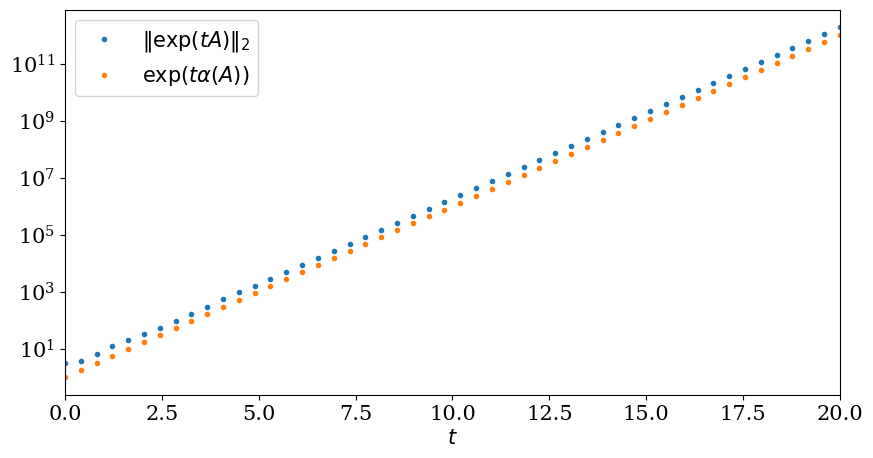
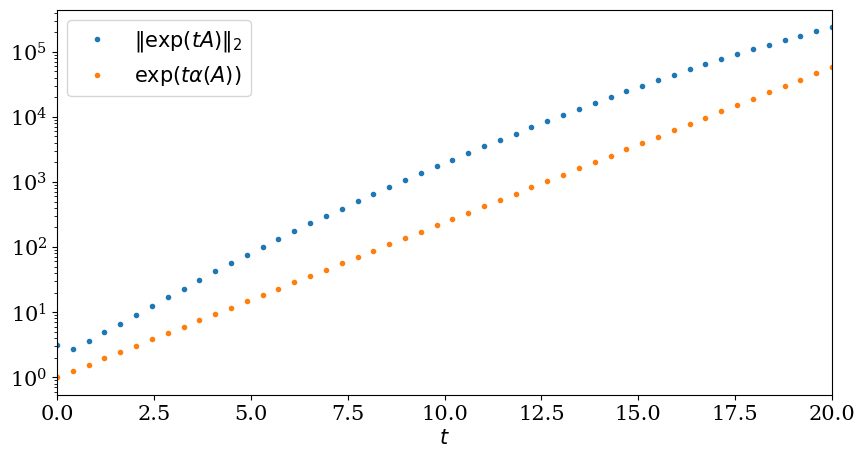
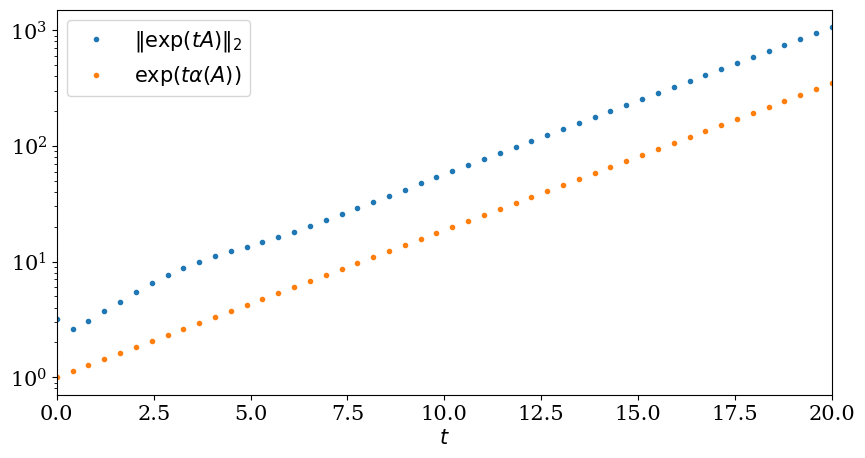
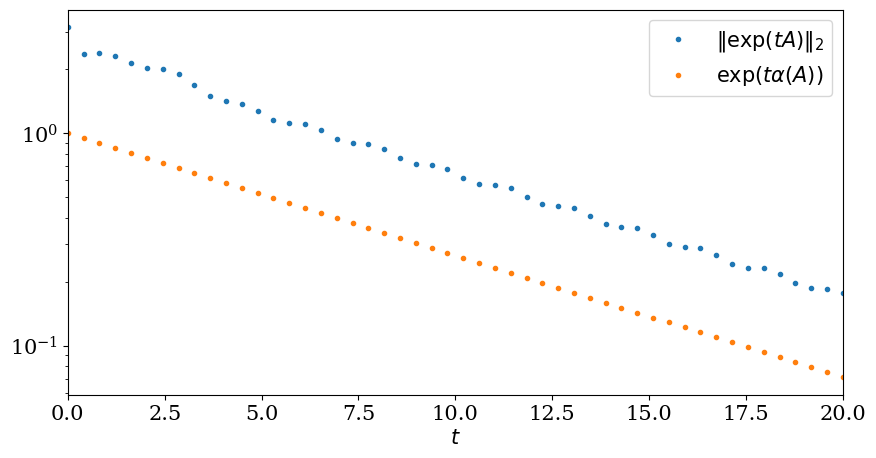
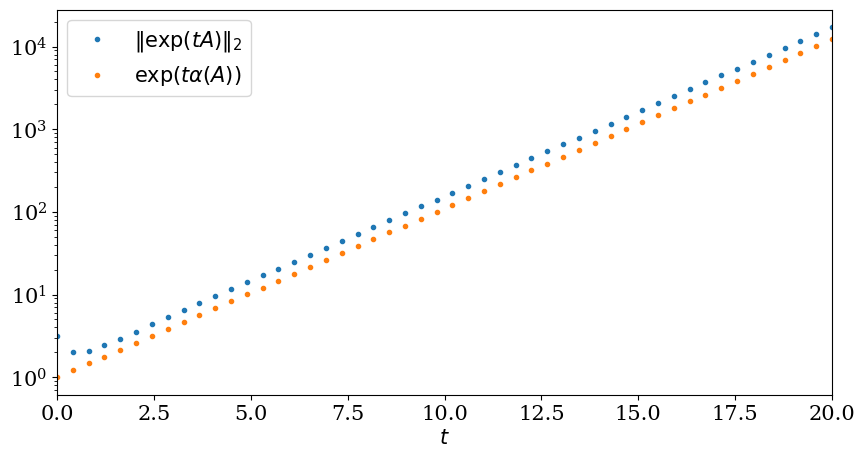
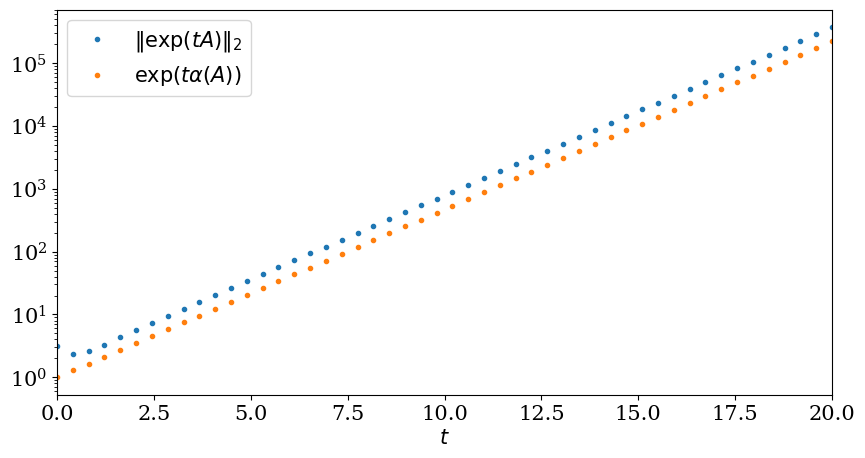
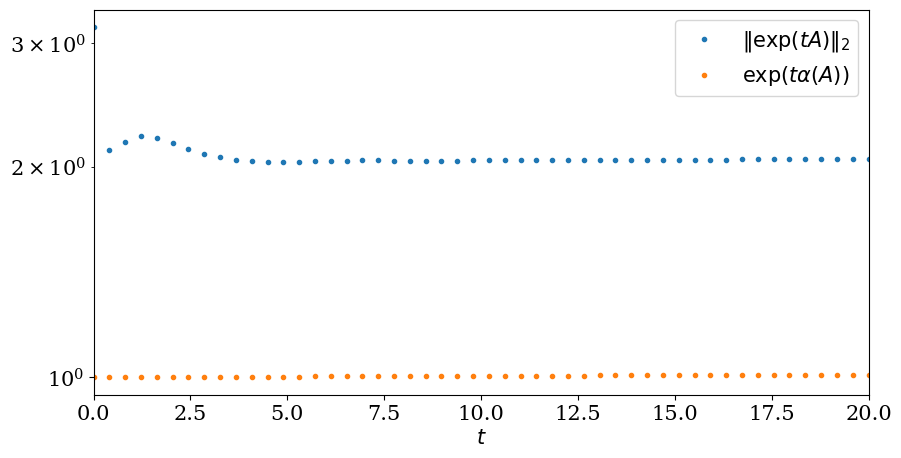
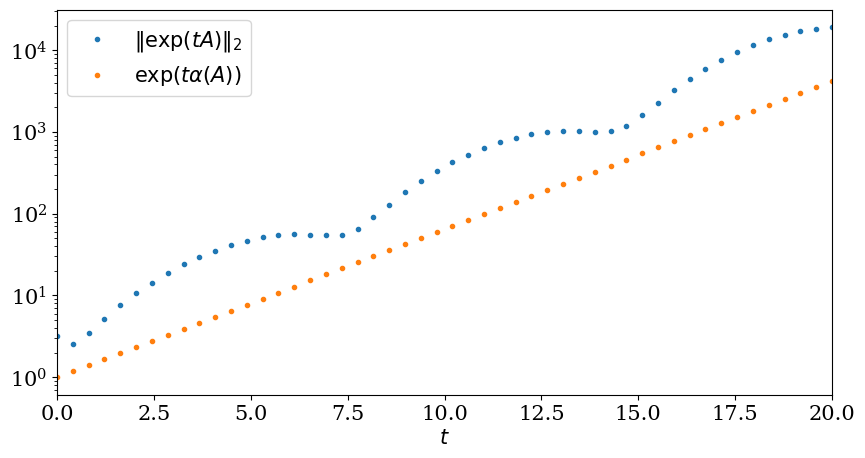
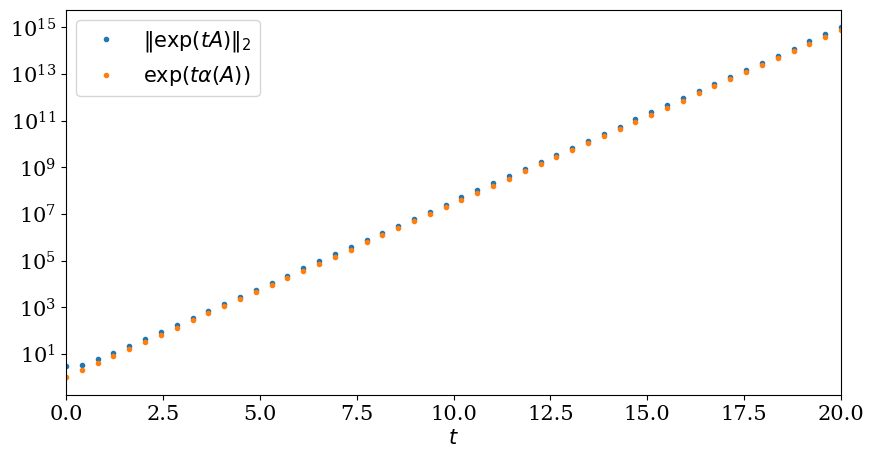
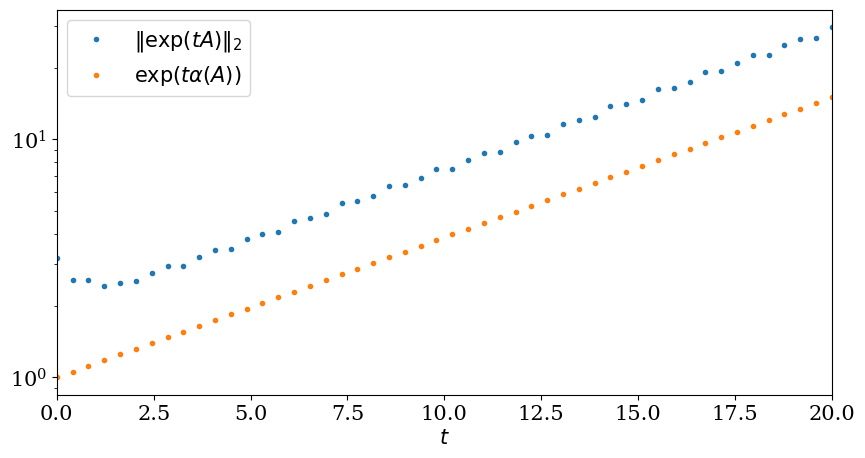
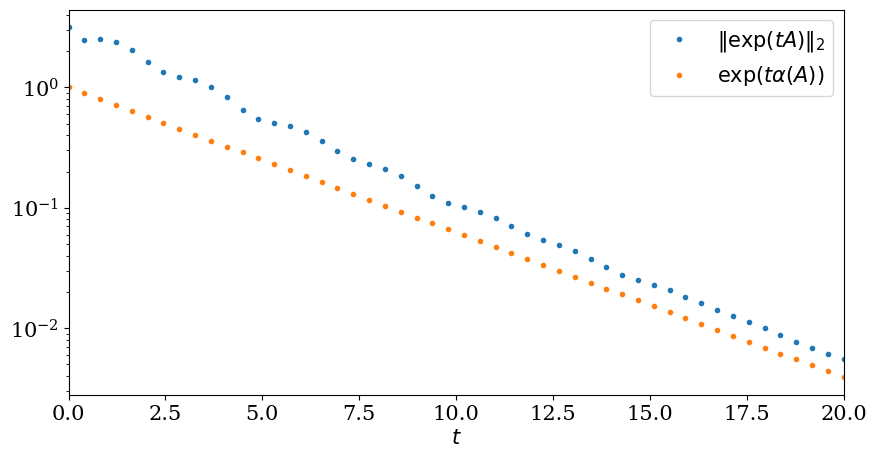
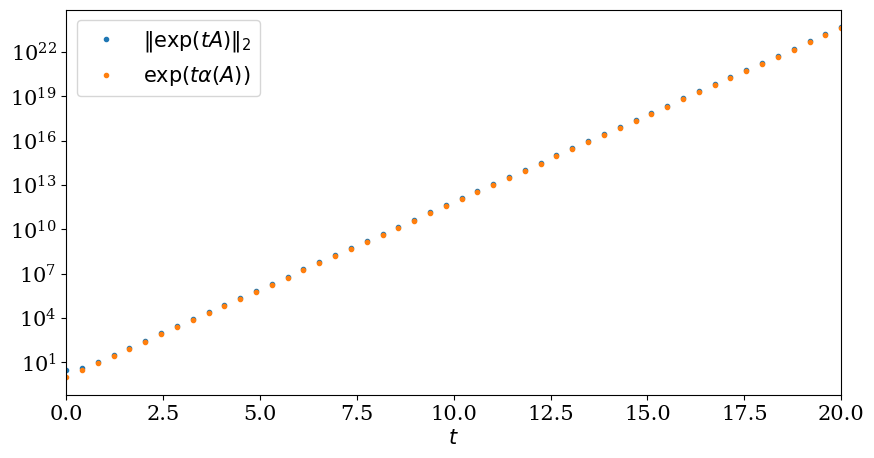
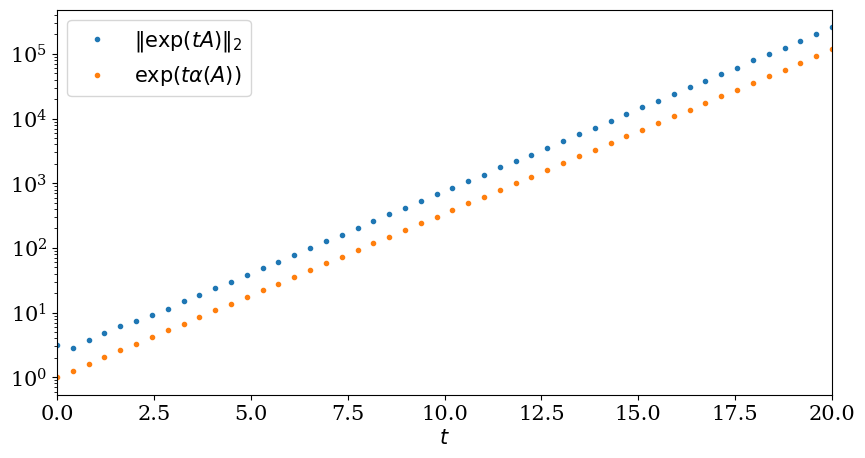
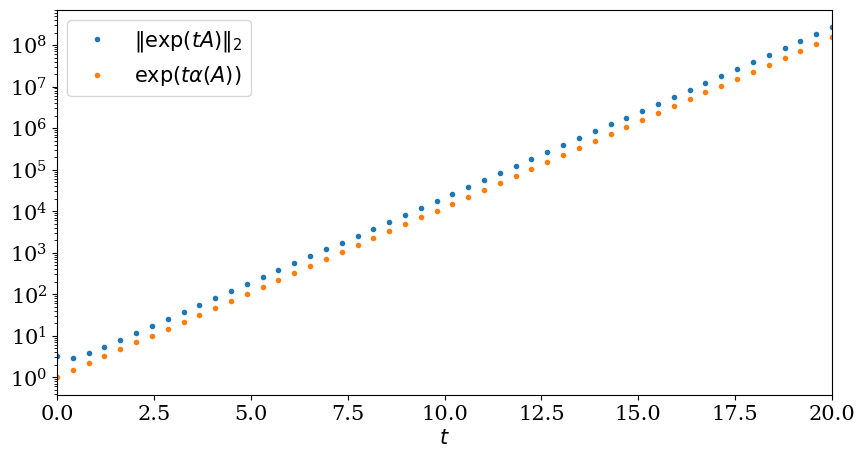
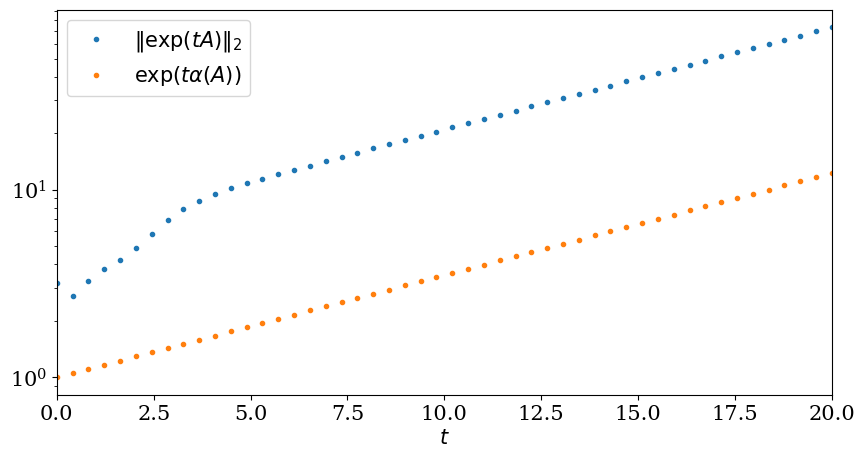
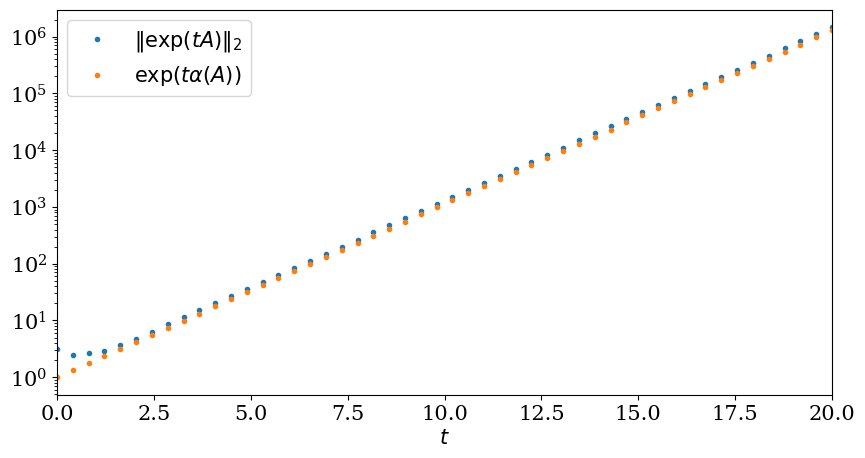

These charts were generated, in order, by the following Python code:
import numpy as np
from scipy.linalg import expm

import matplotlib.pyplot as plt
from pylab import rcParams

rcParams['figure.figsize'] = 10, 5
rcParams['font.family'] = 'serif'
rcParams['font.size'] = 15

for i in range(50):
    A = np.random.normal(size=(10, 10)) - 2*np.identity(10)
    eigvals = np.linalg.eigvals(A)
    alpha = np.max(np.real(eigvals))
    # if abs(alpha) > 0.1:
        # continue

    ts = np.linspace(0, 20)
    y = []
    for t in ts:
        y.append(np.linalg.norm(expm(t*A)))
    y = np.asarray(y)
    eta = np.exp(ts*alpha)

    plt.semilogy(ts, y, '.', label=r'$\Vert \exp(tA)\Vert_2$')
    plt.semilogy(ts, eta, '.', label=r'$\exp(t\alpha(A))$')
    plt.legend()
    plt.xlim(0, 20)
    plt.xlabel(r'$t$')
    # print()
    # print(np.sum(np.real(eigvals)))
    # print(np.sum(np.imag(eigvals)))
    # print(alpha)
    # print(np.diagonal(A))
    # print(A)

    # plt.show()
    plt.savefig(str(i)+'.pdf')
    plt.clf()
